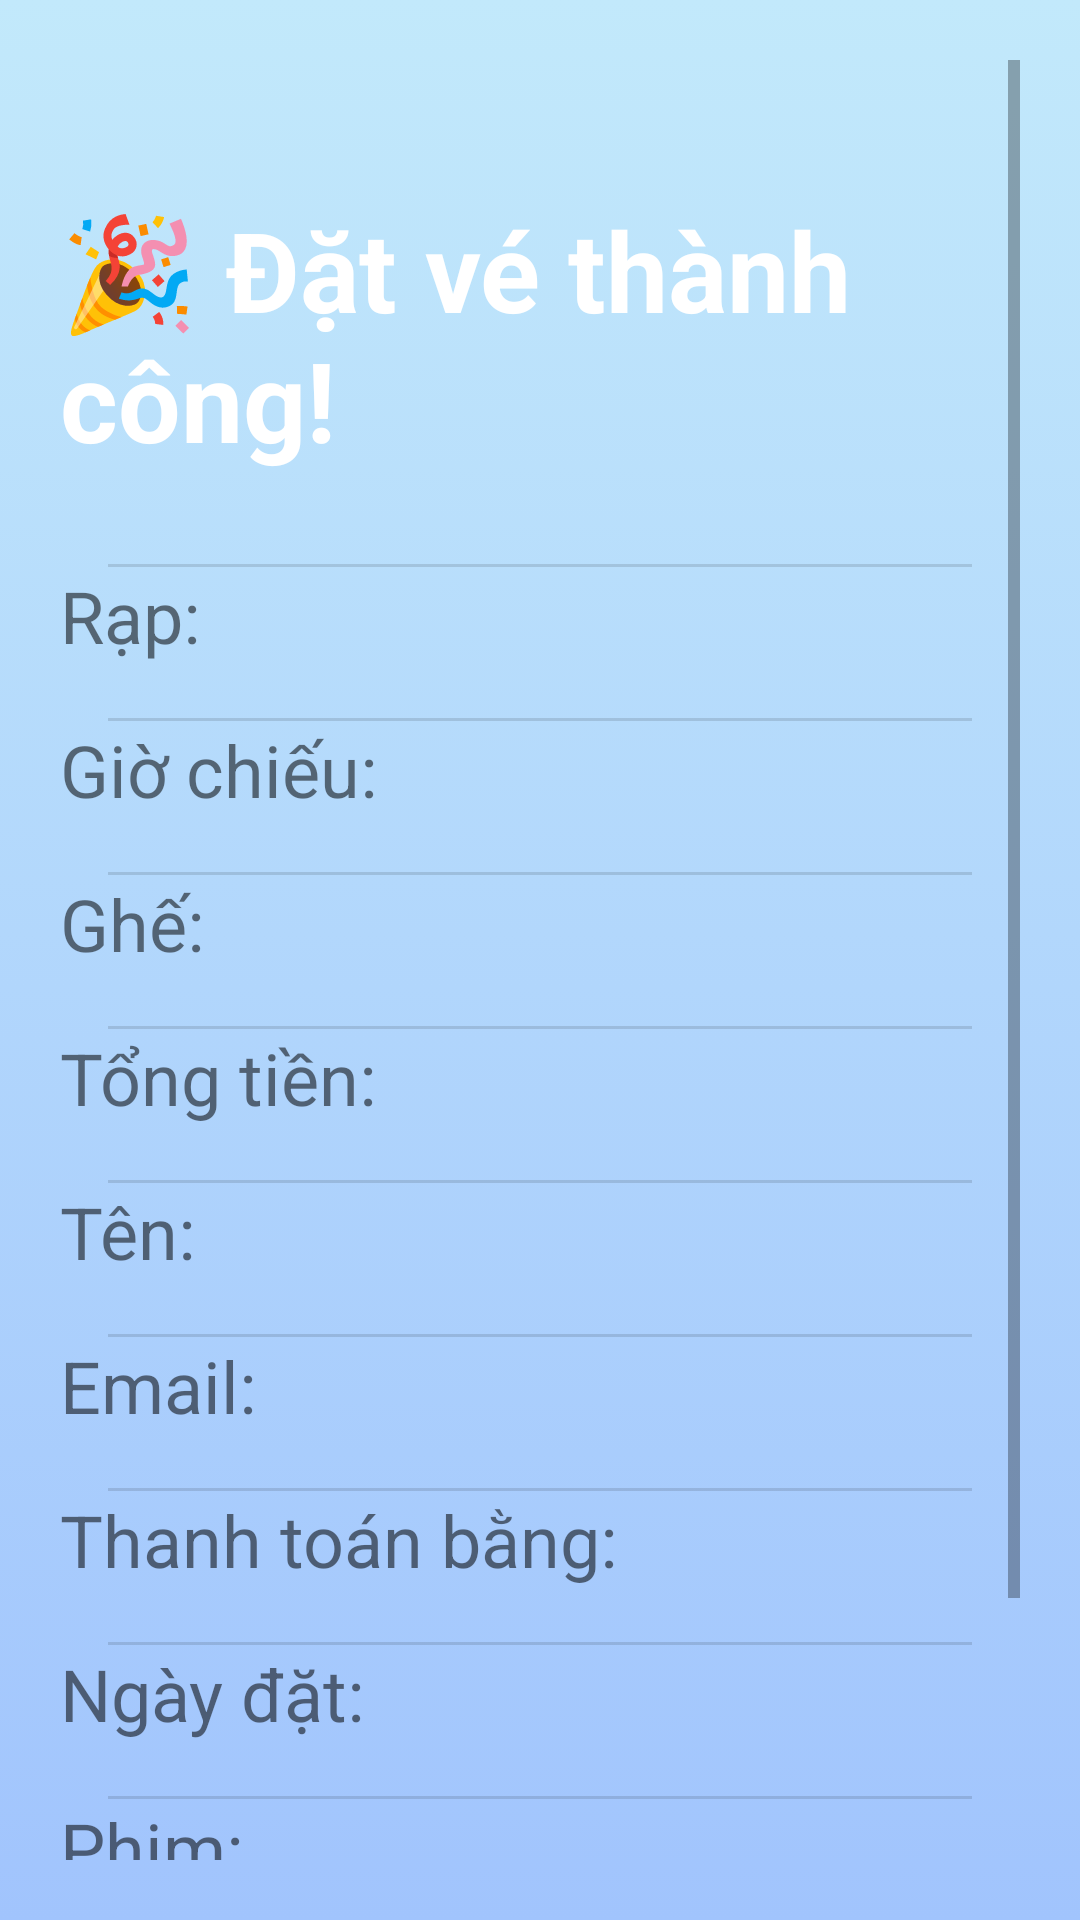

Produce the Android XML layout that renders to this screen, including the resource entries it uses.
<!-- AndroidManifest.xml: activity theme Theme.ProjectFilm.NoActionBar -->
<!-- res/layout/activity_thanh_toan_thanh_cong.xml -->
<?xml version="1.0" encoding="utf-8"?>
<ScrollView xmlns:android="http://schemas.android.com/apk/res/android"
    android:layout_width="match_parent"
    android:layout_height="match_parent"
    android:background="@drawable/gradient_background_1"
    android:padding="20dp">

    <LinearLayout
        android:layout_width="match_parent"
        android:layout_height="match_parent"
        android:minHeight="600dp"
        android:orientation="vertical"
        android:gravity="center_horizontal"
        android:paddingTop="45dp"
        android:paddingBottom="30dp"
        android:divider="?android:attr/dividerHorizontal"
        android:showDividers="middle"
        android:dividerPadding="16dp">

        <TextView
            android:layout_width="wrap_content"
            android:layout_height="wrap_content"
            android:text="🎉 Đặt vé thành công!"
            android:textSize="37sp"
            android:textStyle="bold"
            android:textColor="@color/white"
            android:layout_marginBottom="30dp" />


        <TextView
            android:id="@+id/textCinema"
            android:layout_width="match_parent"
            android:layout_height="wrap_content"
            android:text="Rạp: "
            android:textSize="24sp"
            android:layout_marginBottom="18dp" />

        <TextView
            android:id="@+id/textTime"
            android:layout_width="match_parent"
            android:layout_height="wrap_content"
            android:text="Giờ chiếu: "
            android:textSize="24sp"
            android:layout_marginBottom="18dp" />

        <TextView
            android:id="@+id/textSeats"
            android:layout_width="match_parent"
            android:layout_height="wrap_content"
            android:text="Ghế: "
            android:textSize="24sp"
            android:layout_marginBottom="18dp" />

        <TextView
            android:id="@+id/textPrice"
            android:layout_width="match_parent"
            android:layout_height="wrap_content"
            android:text="Tổng tiền: "
            android:textSize="24sp"
            android:layout_marginBottom="18dp" />

        <TextView
            android:id="@+id/textName"
            android:layout_width="match_parent"
            android:layout_height="wrap_content"
            android:text="Tên: "
            android:textSize="24sp"
            android:layout_marginBottom="18dp" />

        <TextView
            android:id="@+id/textEmail"
            android:layout_width="match_parent"
            android:layout_height="wrap_content"
            android:text="Email: "
            android:textSize="24sp"
            android:layout_marginBottom="18dp" />

        <TextView
            android:id="@+id/textPaymentMethod"
            android:layout_width="match_parent"
            android:layout_height="wrap_content"
            android:text="Thanh toán bằng: "
            android:textSize="24sp"
            android:layout_marginBottom="18dp" />

        <TextView
            android:id="@+id/textBookingTime"
            android:layout_width="match_parent"
            android:layout_height="wrap_content"
            android:text="Ngày đặt: "
            android:textSize="24sp"
            android:layout_marginBottom="18dp" />
        <TextView
            android:id="@+id/textMovie"
            android:layout_width="match_parent"
            android:layout_height="wrap_content"
            android:text="Phim: "
            android:textSize="24sp"
            android:layout_marginBottom="18dp" />
        <Button
            android:id="@+id/btnBackToHome"
            android:layout_width="wrap_content"
            android:layout_height="wrap_content"
            android:layout_marginTop="20dp"
            android:backgroundTint="@color/purple"
            android:text="Quay lại trang chủ"
            android:textSize="18sp" />
    </LinearLayout>
</ScrollView>
<!-- resources referenced by this layout -->
<resources>
  <color name="purple">#8692f7</color>
  <color name="white">#FFFFFFFF</color>
  <!-- drawable gradient_background_1 (drawable) -->
  <?xml version="1.0" encoding="utf-8"?>
  <selector xmlns:android="http://schemas.android.com/apk/res/android">
      <item>
          <shape>
              <gradient android:angle="90"
                  android:startColor="#a1c4fd"
                  android:endColor="#c2e9fb" />
          </shape>
      </item>
  </selector>
  <style name="Theme.ProjectFilm.NoActionBar">
          <item name="windowActionBar">false</item>
          <item name="windowNoTitle">true</item>
      </style>
</resources>
